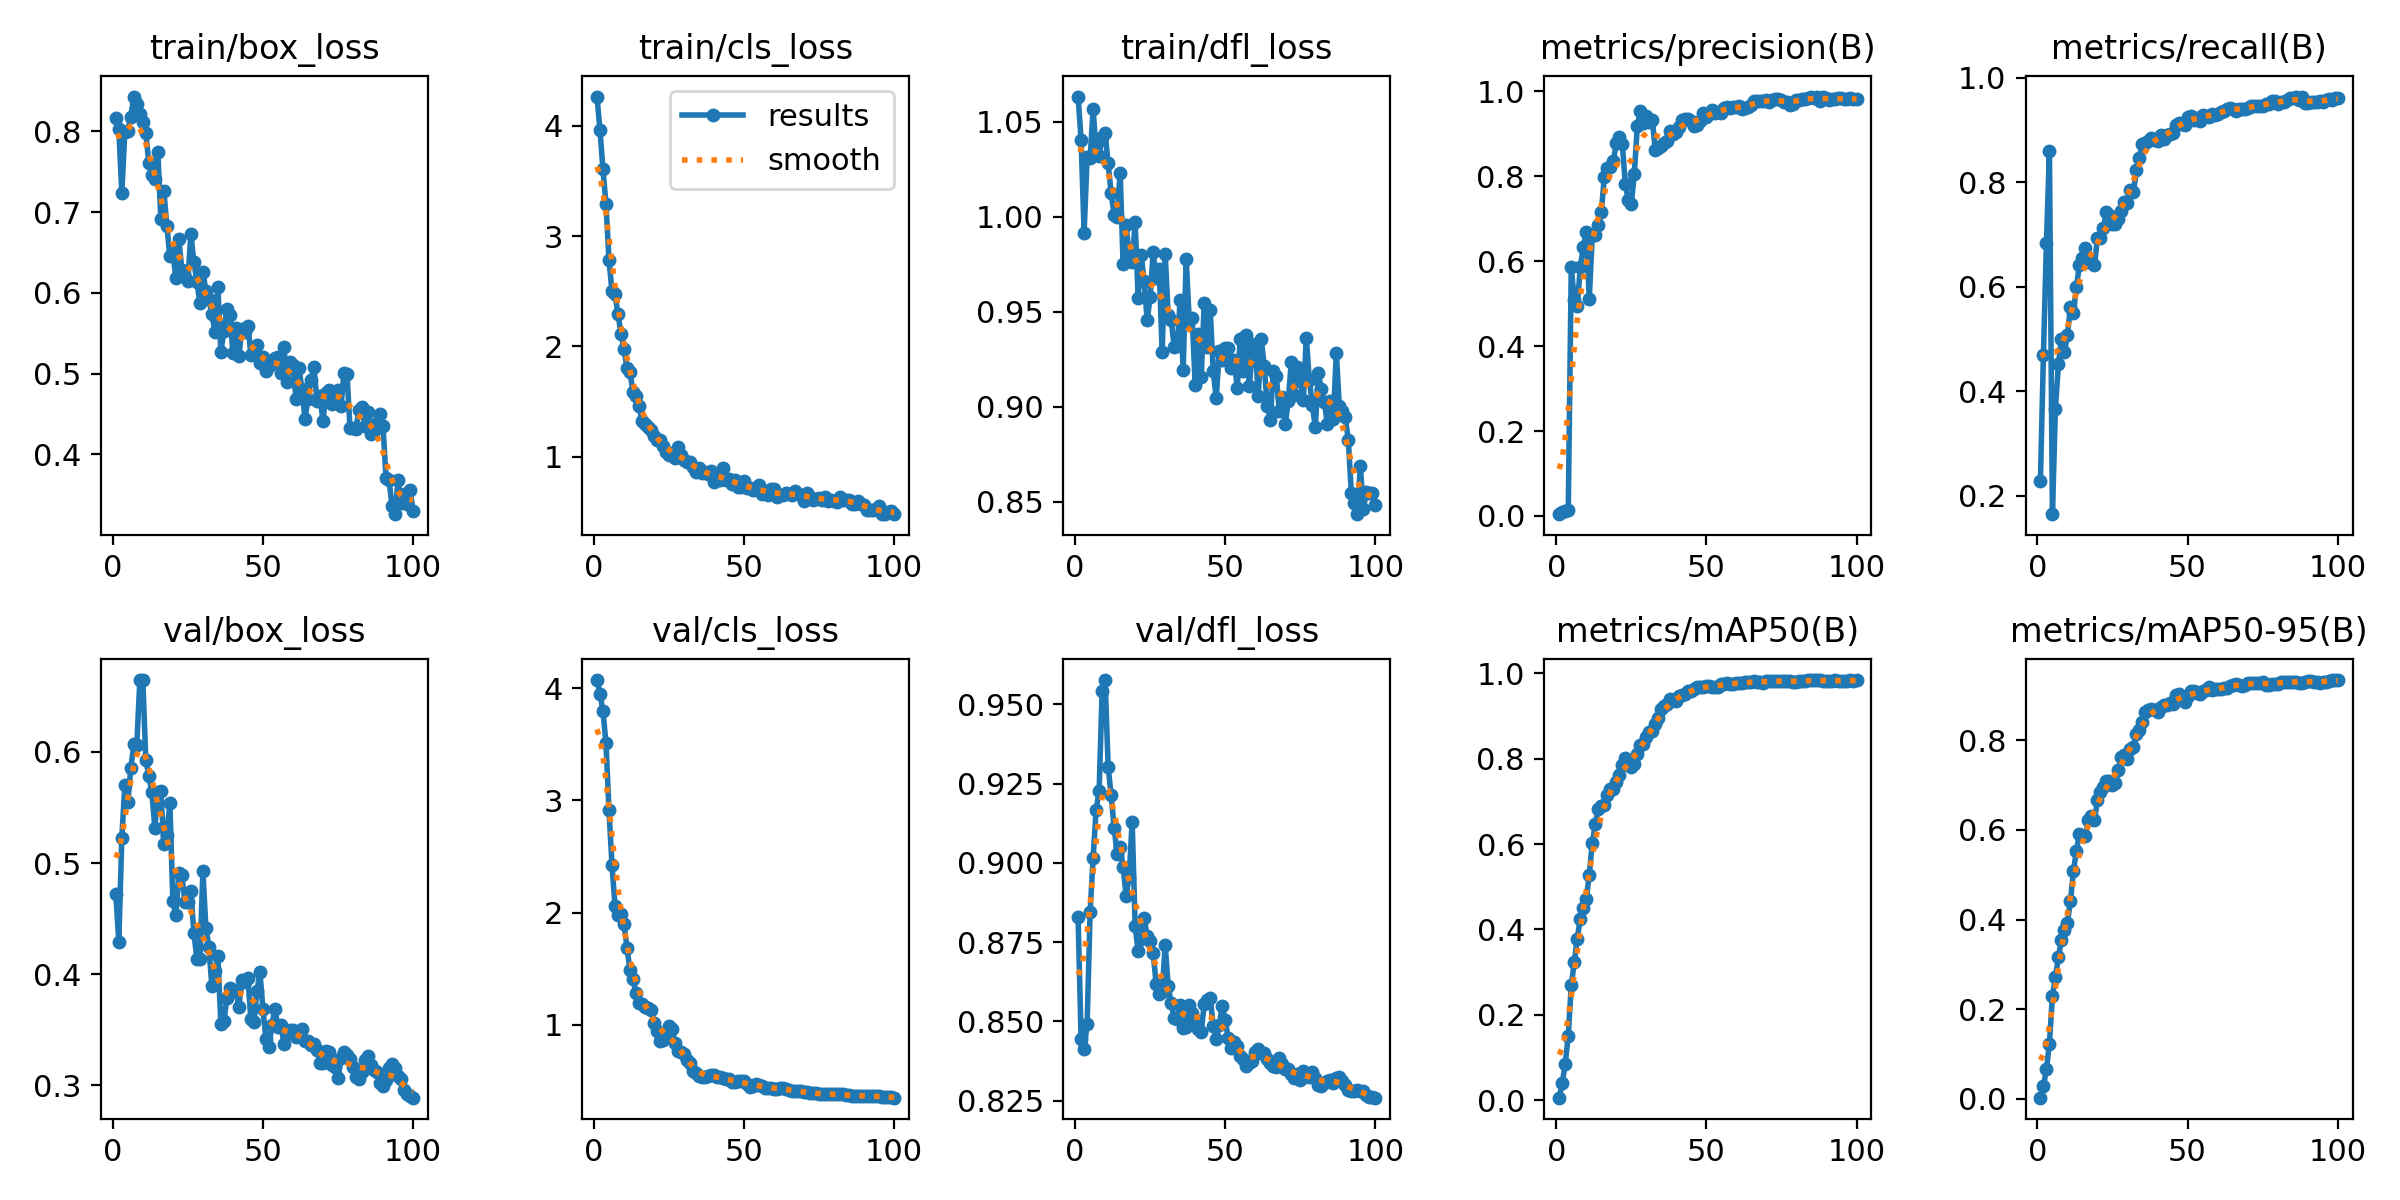

Source data for this figure (header and first rows):
epoch, time, train/box_loss, train/cls_loss, train/dfl_loss, metrics/precision(B), metrics/recall(B), metrics/mAP50(B), metrics/mAP50-95(B), val/box_loss, val/cls_loss, val/dfl_loss, lr/pg0, lr/pg1, lr/pg2
1, 31.96, 0.8167, 4.266, 1.063, 0.00411, 0.2279, 0.00573, 0.00293, 0.4725, 4.072, 0.8828, 8.004e-05, 8.004e-05, 8.004e-05
2, 61.35, 0.8022, 3.963, 1.04, 0.00854, 0.4687, 0.03953, 0.02805, 0.4293, 3.952, 0.8444, 0.0001651, 0.0001651, 0.0001651
3, 89.09, 0.724, 3.607, 0.9916, 0.01139, 0.6838, 0.08552, 0.06649, 0.5228, 3.794, 0.8413, 0.0002484, 0.0002484, 0.0002484
4, 115.3, 0.7988, 3.292, 1.031, 0.01416, 0.8595, 0.151, 0.1235, 0.5698, 3.513, 0.849, 0.0003301, 0.0003301, 0.0003301
5, 142.6, 0.801, 2.787, 1.031, 0.5869, 0.1651, 0.2692, 0.2296, 0.5546, 2.916, 0.8844, 0.00041, 0.00041, 0.00041
6, 169, 0.8182, 2.502, 1.057, 0.5076, 0.3672, 0.3233, 0.2718, 0.5856, 2.427, 0.9016, 0.0004882, 0.0004882, 0.0004882
7, 195.5, 0.843, 2.475, 1.034, 0.4948, 0.4518, 0.3787, 0.3154, 0.6067, 2.063, 0.9168, 0.0005646, 0.0005646, 0.0005646
8, 221.3, 0.8332, 2.295, 1.032, 0.5854, 0.5, 0.4249, 0.3541, 0.6064, 1.983, 0.9228, 0.0006208, 0.0006208, 0.0006208
9, 244.8, 0.8215, 2.117, 1.042, 0.6338, 0.4745, 0.4508, 0.377, 0.6644, 1.983, 0.9543, 0.0006142, 0.0006142, 0.0006142
10, 270.5, 0.8113, 1.973, 1.044, 0.6689, 0.5077, 0.4717, 0.3933, 0.6647, 1.896, 0.9577, 0.0006076, 0.0006076, 0.0006076
11, 295.8, 0.7977, 1.804, 1.028, 0.5113, 0.5608, 0.5287, 0.4403, 0.5926, 1.687, 0.9303, 0.000601, 0.000601, 0.000601
12, 321.4, 0.7605, 1.766, 1.012, 0.6628, 0.5494, 0.6029, 0.5084, 0.5787, 1.486, 0.9213, 0.0005944, 0.0005944, 0.0005944
13, 350.6, 0.7463, 1.588, 1.001, 0.662, 0.6, 0.6464, 0.5532, 0.5636, 1.405, 0.9111, 0.0005878, 0.0005878, 0.0005878
14, 379.5, 0.7409, 1.551, 0.9998, 0.6862, 0.6422, 0.6819, 0.5911, 0.5319, 1.286, 0.9028, 0.0005812, 0.0005812, 0.0005812
15, 408.8, 0.7746, 1.46, 1.023, 0.7155, 0.6556, 0.6883, 0.5854, 0.5642, 1.194, 0.9051, 0.0005746, 0.0005746, 0.0005746
16, 437.4, 0.6909, 1.328, 0.9748, 0.7986, 0.6745, 0.6927, 0.5869, 0.5645, 1.183, 0.8986, 0.000568, 0.000568, 0.000568
17, 463.8, 0.7265, 1.296, 0.9958, 0.819, 0.6483, 0.7161, 0.6229, 0.5169, 1.163, 0.8897, 0.0005613, 0.0005613, 0.0005613
18, 489.6, 0.6831, 1.267, 0.9793, 0.8219, 0.6479, 0.7283, 0.6317, 0.525, 1.153, 0.8956, 0.0005547, 0.0005547, 0.0005547
19, 516.3, 0.6453, 1.244, 0.9759, 0.8358, 0.6419, 0.7279, 0.6222, 0.5545, 1.136, 0.913, 0.0005481, 0.0005481, 0.0005481
20, 543.6, 0.6505, 1.186, 0.9969, 0.8778, 0.6928, 0.7458, 0.6653, 0.466, 1.019, 0.8799, 0.0005415, 0.0005415, 0.0005415
21, 570.6, 0.6179, 1.151, 0.957, 0.8924, 0.693, 0.7619, 0.6852, 0.4533, 0.9485, 0.872, 0.0005349, 0.0005349, 0.0005349
22, 598, 0.6665, 1.156, 0.9797, 0.8766, 0.7132, 0.7856, 0.6965, 0.491, 0.8583, 0.8758, 0.0005283, 0.0005283, 0.0005283
23, 625.4, 0.6282, 1.095, 0.9662, 0.7816, 0.7428, 0.8025, 0.7087, 0.4889, 0.8686, 0.8825, 0.0005217, 0.0005217, 0.0005217
24, 651.2, 0.6192, 1.047, 0.9454, 0.7445, 0.7366, 0.7943, 0.708, 0.4652, 0.9134, 0.8769, 0.0005151, 0.0005151, 0.0005151
25, 675.4, 0.6147, 1.017, 0.9579, 0.7353, 0.7211, 0.7797, 0.6995, 0.4652, 0.9921, 0.8754, 0.0005085, 0.0005085, 0.0005085
26, 704.5, 0.673, 1.035, 0.9812, 0.8066, 0.7202, 0.7867, 0.7044, 0.4746, 0.959, 0.8715, 0.0005019, 0.0005019, 0.0005019
27, 734.1, 0.6381, 0.9866, 0.9678, 0.9192, 0.7289, 0.811, 0.7335, 0.4375, 0.8411, 0.8618, 0.0004953, 0.0004953, 0.0004953
28, 762.1, 0.614, 1.084, 0.9725, 0.9536, 0.7459, 0.8327, 0.7628, 0.4141, 0.7695, 0.8588, 0.0004887, 0.0004887, 0.0004887
29, 791.1, 0.5877, 1.017, 0.9289, 0.9254, 0.7628, 0.8353, 0.7673, 0.4133, 0.7589, 0.8592, 0.0004821, 0.0004821, 0.0004821
30, 817.4, 0.6262, 0.973, 0.9803, 0.942, 0.7598, 0.8504, 0.7586, 0.4928, 0.7401, 0.8741, 0.0004755, 0.0004755, 0.0004755
31, 843.5, 0.6028, 0.9549, 0.9484, 0.929, 0.7847, 0.8622, 0.7792, 0.4419, 0.6848, 0.8611, 0.0004689, 0.0004689, 0.0004689
32, 870, 0.5924, 0.9535, 0.9458, 0.9324, 0.7816, 0.8655, 0.7846, 0.4244, 0.6561, 0.8558, 0.0004623, 0.0004623, 0.0004623
33, 896.7, 0.5737, 0.9081, 0.9312, 0.8613, 0.8237, 0.8806, 0.8138, 0.3892, 0.5884, 0.8509, 0.0004557, 0.0004557, 0.0004557
34, 923.4, 0.5521, 0.8623, 0.9317, 0.8667, 0.8468, 0.8953, 0.8235, 0.4032, 0.5672, 0.8506, 0.0004491, 0.0004491, 0.0004491
35, 949.6, 0.6074, 0.8987, 0.9559, 0.8722, 0.8731, 0.9174, 0.8394, 0.4163, 0.5435, 0.8552, 0.0004425, 0.0004425, 0.0004425
36, 975.6, 0.527, 0.854, 0.9191, 0.8784, 0.8757, 0.9225, 0.862, 0.3555, 0.5366, 0.848, 0.0004359, 0.0004359, 0.0004359
37, 1002, 0.5529, 0.8604, 0.9779, 0.8826, 0.8793, 0.9285, 0.8672, 0.3577, 0.539, 0.8481, 0.0004293, 0.0004293, 0.0004293
38, 1025, 0.5794, 0.8469, 0.9456, 0.9058, 0.8838, 0.9394, 0.8689, 0.3786, 0.5406, 0.8551, 0.0004227, 0.0004227, 0.0004227
39, 1054, 0.5732, 0.8728, 0.9464, 0.8993, 0.88, 0.9371, 0.8659, 0.388, 0.549, 0.8526, 0.0004161, 0.0004161, 0.0004161
40, 1088, 0.5259, 0.7675, 0.9116, 0.9055, 0.8795, 0.936, 0.8624, 0.3862, 0.5514, 0.8505, 0.0004095, 0.0004095, 0.0004095
41, 1120, 0.5565, 0.8196, 0.9383, 0.9158, 0.8897, 0.9473, 0.8737, 0.3848, 0.5356, 0.8476, 0.0004029, 0.0004029, 0.0004029
42, 1152, 0.5223, 0.7923, 0.9155, 0.9318, 0.8827, 0.9494, 0.8783, 0.3707, 0.5312, 0.8466, 0.0003963, 0.0003963, 0.0003963
43, 1178, 0.5546, 0.9017, 0.9544, 0.9358, 0.8902, 0.9522, 0.8779, 0.3948, 0.5284, 0.8555, 0.0003897, 0.0003897, 0.0003897
44, 1203, 0.5512, 0.7917, 0.9313, 0.9354, 0.8927, 0.958, 0.8827, 0.3933, 0.5182, 0.8568, 0.0003831, 0.0003831, 0.0003831
45, 1228, 0.5591, 0.7957, 0.9509, 0.93, 0.8939, 0.9598, 0.8808, 0.3962, 0.5165, 0.8574, 0.0003765, 0.0003765, 0.0003765
46, 1252, 0.5229, 0.7485, 0.9187, 0.9188, 0.9094, 0.9645, 0.8993, 0.3594, 0.4921, 0.8487, 0.0003699, 0.0003699, 0.0003699
47, 1277, 0.5259, 0.7874, 0.9044, 0.9214, 0.9132, 0.9675, 0.902, 0.3567, 0.4887, 0.8445, 0.0003632, 0.0003632, 0.0003632
48, 1304, 0.5351, 0.7267, 0.9293, 0.9306, 0.9105, 0.9675, 0.893, 0.385, 0.4958, 0.8487, 0.0003566, 0.0003566, 0.0003566
49, 1329, 0.5136, 0.7233, 0.9246, 0.9489, 0.9086, 0.969, 0.8857, 0.4016, 0.5037, 0.8548, 0.00035, 0.00035, 0.00035
50, 1353, 0.5202, 0.7753, 0.9306, 0.939, 0.9251, 0.9699, 0.8985, 0.3689, 0.4956, 0.8503, 0.0003434, 0.0003434, 0.0003434
51, 1376, 0.503, 0.717, 0.9307, 0.9475, 0.9275, 0.9695, 0.9089, 0.3416, 0.4688, 0.8446, 0.0003368, 0.0003368, 0.0003368
52, 1399, 0.51, 0.7156, 0.9202, 0.9555, 0.9197, 0.9674, 0.9085, 0.3345, 0.45, 0.8417, 0.0003302, 0.0003302, 0.0003302
53, 1434, 0.5128, 0.7, 0.9248, 0.9497, 0.9222, 0.9677, 0.9038, 0.3544, 0.4569, 0.8433, 0.0003236, 0.0003236, 0.0003236
54, 1467, 0.5189, 0.7158, 0.9099, 0.9517, 0.9176, 0.969, 0.902, 0.3686, 0.476, 0.8422, 0.000317, 0.000317, 0.000317
55, 1498, 0.5206, 0.7439, 0.9358, 0.9498, 0.928, 0.9747, 0.9088, 0.3529, 0.461, 0.8389, 0.0003104, 0.0003104, 0.0003104
56, 1523, 0.5009, 0.6613, 0.9185, 0.9621, 0.9264, 0.9758, 0.9119, 0.3544, 0.4577, 0.8382, 0.0003038, 0.0003038, 0.0003038
57, 1547, 0.533, 0.6805, 0.9375, 0.9639, 0.9247, 0.9766, 0.9178, 0.3376, 0.4395, 0.8359, 0.0002972, 0.0002972, 0.0002972
58, 1572, 0.4895, 0.65, 0.911, 0.9602, 0.9309, 0.9762, 0.9126, 0.3461, 0.4369, 0.8368, 0.0002906, 0.0002906, 0.0002906
59, 1595, 0.5139, 0.7063, 0.9283, 0.9633, 0.9282, 0.976, 0.9135, 0.3495, 0.4356, 0.8375, 0.000284, 0.000284, 0.000284
60, 1619, 0.5105, 0.7053, 0.9329, 0.9639, 0.9305, 0.9767, 0.913, 0.35, 0.4304, 0.8403, 0.0002774, 0.0002774, 0.0002774
... 40 more rows
